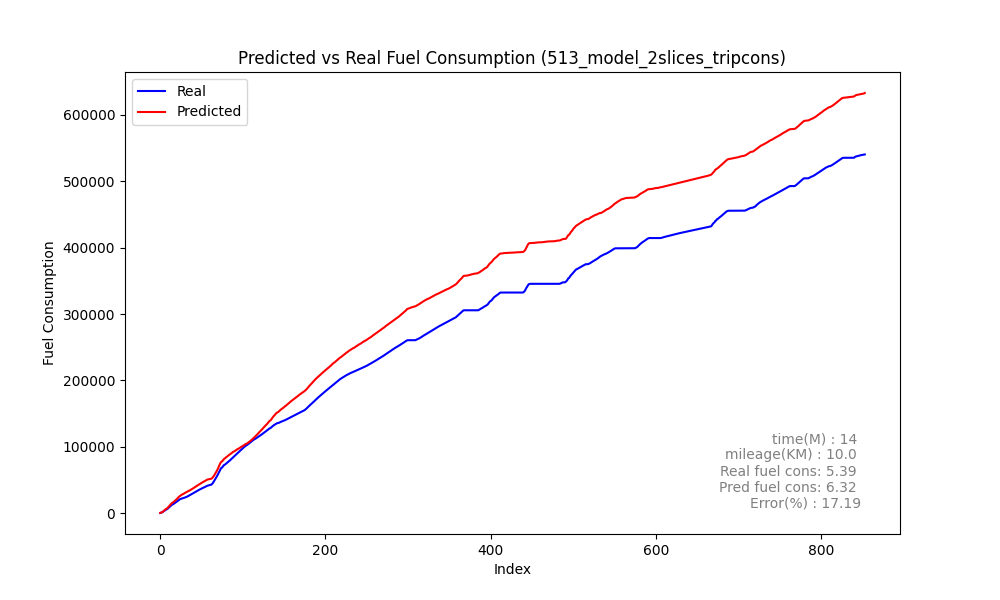

Values plotted in this chart, from the file beside it:
Speed, Actual, Predicted_sum, Predicted, rate, MAE, MSE, MAPE, slope
0, 184.6, 427.7, 427.7, 184.6, 191.2, 67044, 31.99, 1.537
0, 532.2, 759.8, 332.2, 347.6, 191.2, 67044, 31.99, 1.537
0, 1010, 1204, 444.6, 477.9, 191.2, 67044, 31.99, 1.537
0, 1861, 1891, 686.1, 851.3, 191.2, 67044, 31.99, 1.537
1, 2531, 3049, 1158, 669.6, 191.2, 67044, 31.99, 1.537
6, 3587, 4274, 1225, 1056, 191.2, 67044, 31.99, 1.537
11, 4593, 5349, 1075, 1007, 191.2, 67044, 31.99, 1.537
14, 5179, 6160, 811.6, 585.3, 191.2, 67044, 31.99, 1.537
16, 5789, 6770, 609.6, 610.9, 191.2, 67044, 31.99, 1.537
16, 6787, 8050, 1280, 997.1, 191.2, 67044, 31.99, 1.537
19, 7853, 9274, 1224, 1066, 191.2, 67044, 31.99, 1.537
21, 9095, 10799, 1525, 1242, 191.2, 67044, 31.99, 1.537
24, 10055, 12132, 1333, 960.2, 191.2, 67044, 31.99, 1.537
26, 11250, 13554, 1423, 1195, 191.2, 67044, 31.99, 1.537
28, 12718, 14994, 1439, 1467, 191.2, 67044, 31.99, 1.537
30, 13031, 15787, 793.2, 313.2, 191.2, 67044, 31.99, 1.537
30, 13693, 16576, 789, 661.7, 191.2, 67044, 31.99, 1.537
30, 14578, 17658, 1082, 885.4, 191.2, 67044, 31.99, 1.537
31, 15355, 18789, 1131, 776.6, 191.2, 67044, 31.99, 1.537
32, 16288, 19906, 1117, 933.3, 191.2, 67044, 31.99, 1.537
33, 17292, 21040, 1135, 1004, 191.2, 67044, 31.99, 1.537
34, 18122, 22310, 1270, 830.2, 191.2, 67044, 31.99, 1.537
35, 19055, 23867, 1557, 933, 191.2, 67044, 31.99, 1.537
37, 20091, 24803, 935.9, 1036, 191.2, 67044, 31.99, 1.537
37, 20997, 25964, 1161, 905.9, 191.2, 67044, 31.99, 1.537
38, 21333, 26803, 838.8, 336.6, 191.2, 67044, 31.99, 1.537
38, 21938, 27631, 828.2, 605, 191.2, 67044, 31.99, 1.537
38, 22287, 28382, 751.2, 349.3, 191.2, 67044, 31.99, 1.537
38, 22653, 28916, 534.2, 365.7, 191.2, 67044, 31.99, 1.537
37, 23087, 29699, 782.7, 434, 191.2, 67044, 31.99, 1.537
37, 23507, 30528, 828.6, 420.1, 191.2, 67044, 31.99, 1.537
37, 24013, 31250, 722.6, 505.8, 191.2, 67044, 31.99, 1.537
37, 24565, 31772, 521.6, 551.7, 191.2, 67044, 31.99, 1.537
36, 25109, 32518, 746.5, 544, 191.2, 67044, 31.99, 1.537
36, 25825, 33228, 709.4, 715.9, 191.2, 67044, 31.99, 1.537
36, 26570, 33734, 506.2, 745.8, 191.2, 67044, 31.99, 1.537
35, 27174, 34459, 725.6, 604.2, 191.2, 67044, 31.99, 1.537
35, 27936, 35232, 772.9, 761.8, 191.2, 67044, 31.99, 1.537
35, 28785, 35990, 757.4, 849.1, 191.2, 67044, 31.99, 1.537
35, 29502, 36732, 742.5, 716.8, 191.2, 67044, 31.99, 1.537
35, 30208, 37480, 747.8, 706.2, 191.2, 67044, 31.99, 1.537
35, 30956, 38318, 837.9, 747.8, 191.2, 67044, 31.99, 1.537
35, 31559, 39357, 1039, 602.8, 191.2, 67044, 31.99, 1.537
36, 32260, 40141, 784.7, 701.3, 191.2, 67044, 31.99, 1.537
36, 33014, 40886, 744.9, 753.5, 191.2, 67044, 31.99, 1.537
36, 33648, 41646, 760, 633.8, 191.2, 67044, 31.99, 1.537
36, 34339, 42416, 769.6, 691.5, 191.2, 67044, 31.99, 1.537
36, 35110, 43189, 772.9, 771.1, 191.2, 67044, 31.99, 1.537
36, 35740, 43963, 774, 629.8, 191.2, 67044, 31.99, 1.537
36, 36302, 44738, 774.9, 562, 191.2, 67044, 31.99, 1.537
36, 36978, 45516, 777.9, 675.8, 191.2, 67044, 31.99, 1.537
36, 37563, 46302, 786.6, 585.1, 191.2, 67044, 31.99, 1.537
36, 38192, 47084, 782, 628.7, 191.2, 67044, 31.99, 1.537
36, 38904, 47778, 693.6, 712.8, 191.2, 67044, 31.99, 1.537
36, 39453, 48282, 504.4, 548.3, 191.2, 67044, 31.99, 1.537
35, 40046, 49028, 745.7, 592.9, 191.2, 67044, 31.99, 1.537
35, 40739, 49826, 798.1, 693.4, 191.2, 67044, 31.99, 1.537
35, 41217, 50508, 682, 478.3, 191.2, 67044, 31.99, 1.537
35, 41622, 50868, 359.8, 404.4, 191.2, 67044, 31.99, 1.537
34, 42049, 51130, 261.8, 427.3, 191.2, 67044, 31.99, 1.537
... 794 more rows
